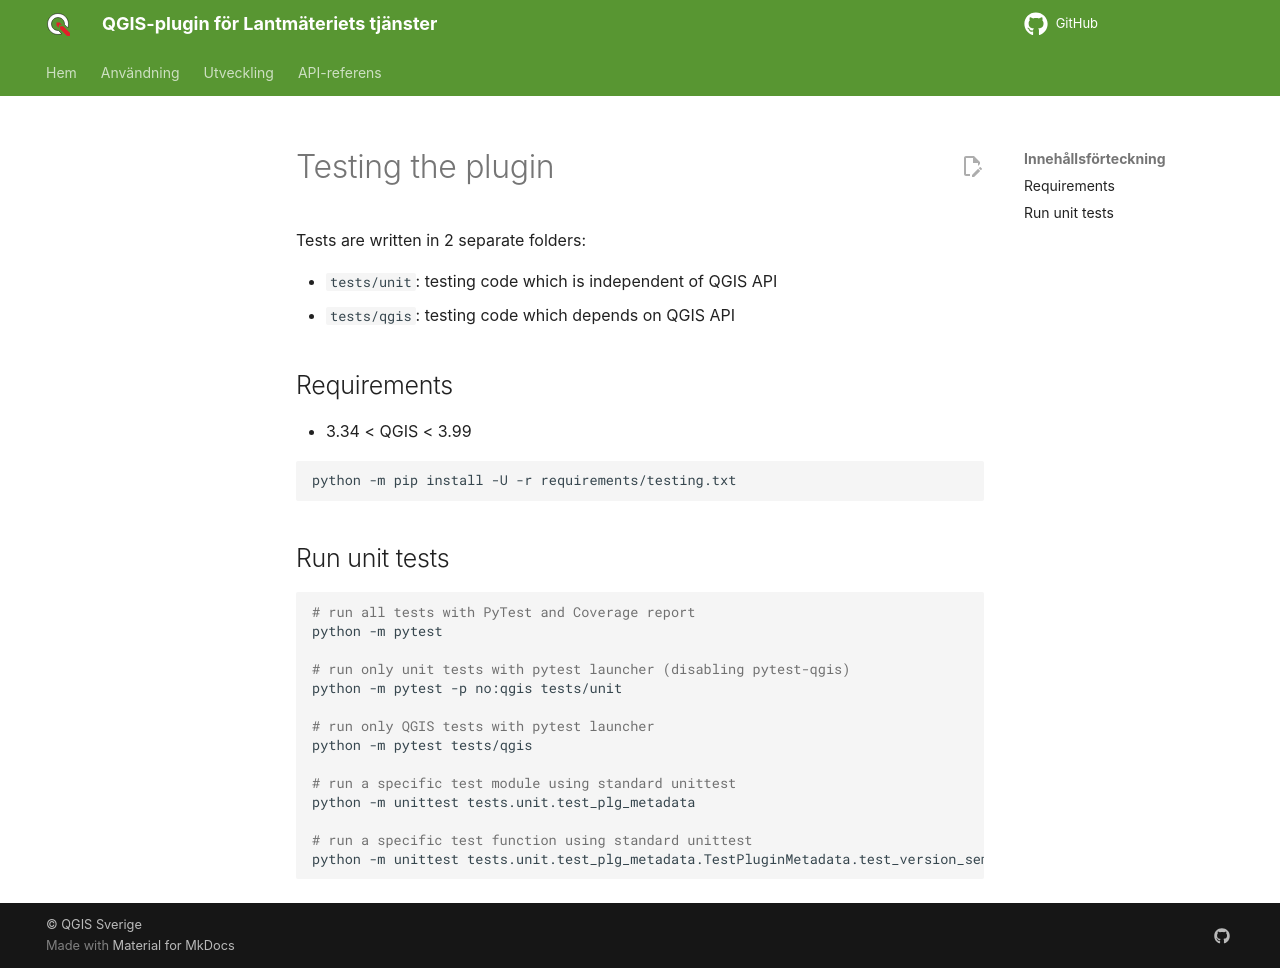

repository: qgissverige/lantmateriet-qgis-plugin · page: development/testing/index.html · generator: mkdocs

# Testing the plugin

Tests are written in 2 separate folders:

- `tests/unit`: testing code which is independent of QGIS API
- `tests/qgis`: testing code which depends on QGIS API

## Requirements

- 3.34 < QGIS < 3.99

```bash
python -m pip install -U -r requirements/testing.txt
```

## Run unit tests

```bash
# run all tests with PyTest and Coverage report
python -m pytest

# run only unit tests with pytest launcher (disabling pytest-qgis)
python -m pytest -p no:qgis tests/unit

# run only QGIS tests with pytest launcher
python -m pytest tests/qgis

# run a specific test module using standard unittest
python -m unittest tests.unit.test_plg_metadata

# run a specific test function using standard unittest
python -m unittest tests.unit.test_plg_metadata.TestPluginMetadata.test_version_semver
```
